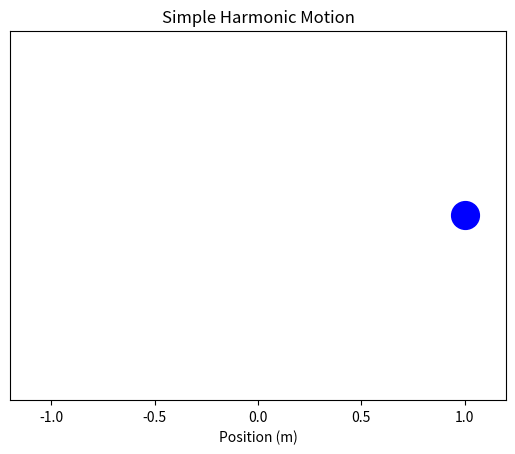

The script that saved this image:
import numpy as np
import matplotlib.pyplot as plt
from matplotlib.animation import FuncAnimation
 
# Parameters
A = 1       # Amplitude (meters)
k = 10      # Spring constant (N/m)
m = 0.5     # Mass (kg)
omega = np.sqrt(k/m)  # Angular frequency
t_max = 10  # Simulation time (seconds)
dt = 0.02   # Time step

# Time array and position
t = np.arange(0, t_max, dt)
x = A * np.cos(omega * t)  # Position as a function of time

# Set up the plot
fig, ax = plt.subplots()
ax.set_xlim(-A-0.2, A+0.2)
ax.set_ylim(-0.5, 0.5)
ax.set_title("Simple Harmonic Motion")
ax.set_xlabel("Position (m)")
ax.set_yticks([])  # Hide y-axis ticks

# Point representing the ball
ball, = ax.plot([], [], 'bo', markersize=20)

# Update function for animation
def update(frame):
    ball.set_data([x[frame]], [0])  # Update x position
    return ball,

# Create animation
ani = FuncAnimation(fig, update, frames=len(t), interval=dt*1000, blit=True)

plt.show()
